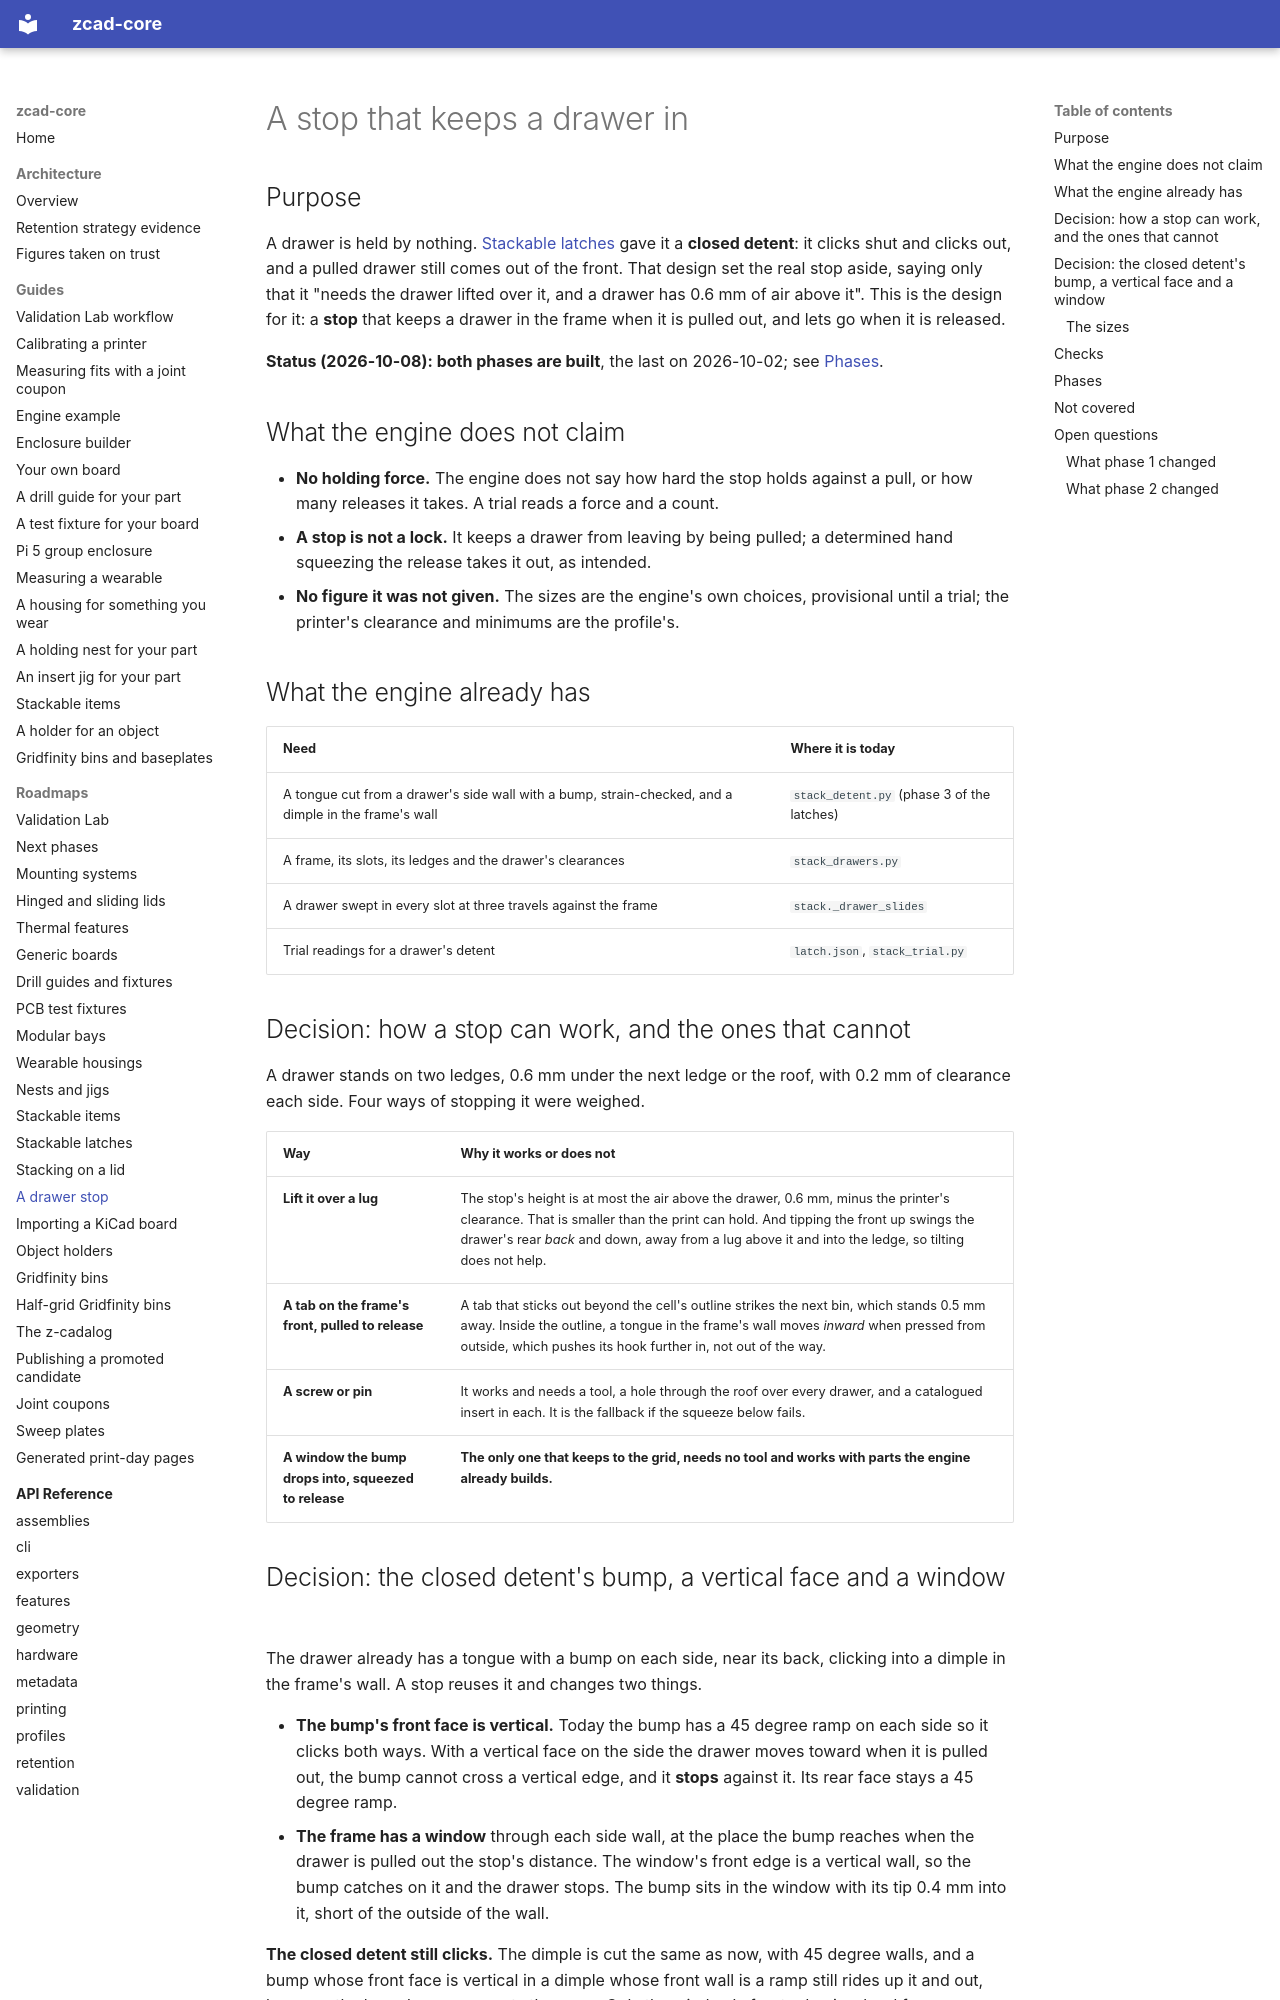

repository: zacharymplace/zcad-core · page: roadmaps/drawer-stop/index.html · generator: mkdocs

# A stop that keeps a drawer in

## Purpose

A drawer is held by nothing. [Stackable latches](stackable-latches.md) gave it a **closed detent**: it clicks shut and clicks out, and a pulled drawer still comes
out of the front. That design set the real stop aside, saying only that it "needs the drawer lifted over it, and a drawer has 0.6 mm of air above it". This is the design for
it: a **stop** that keeps a drawer in the frame when it is pulled out, and lets go when it is released.

**Status (2026-10-08): both phases are built**, the last on 2026-10-02; see [Phases](#phases).

## What the engine does not claim

- **No holding force.** The engine does not say how hard the stop holds against a pull, or how many releases it takes. A trial reads a force and a count.
- **A stop is not a lock.** It keeps a drawer from leaving by being pulled; a determined hand squeezing the release takes it out, as intended.
- **No figure it was not given.** The sizes are the engine's own choices, provisional until a trial; the printer's clearance and minimums are the profile's.

## What the engine already has

| Need | Where it is today |
| --- | --- |
| A tongue cut from a drawer's side wall with a bump, strain-checked, and a dimple in the frame's wall | `stack_detent.py` (phase 3 of the latches) |
| A frame, its slots, its ledges and the drawer's clearances | `stack_drawers.py` |
| A drawer swept in every slot at three travels against the frame | `stack._drawer_slides` |
| Trial readings for a drawer's detent | `latch.json`, `stack_trial.py` |

## Decision: how a stop can work, and the ones that cannot

A drawer stands on two ledges, 0.6 mm under the next ledge or the roof, with 0.2 mm of clearance each side. Four ways of stopping it were weighed.

| Way | Why it works or does not |
| --- | --- |
| **Lift it over a lug** | The stop's height is at most the air above the drawer, 0.6 mm, minus the printer's clearance. That is smaller than the print can hold. And tipping the front up swings the drawer's rear *back* and down, away from a lug above it and into the ledge, so tilting does not help. |
| **A tab on the frame's front, pulled to release** | A tab that sticks out beyond the cell's outline strikes the next bin, which stands 0.5 mm away. Inside the outline, a tongue in the frame's wall moves *inward* when pressed from outside, which pushes its hook further in, not out of the way. |
| **A screw or pin** | It works and needs a tool, a hole through the roof over every drawer, and a catalogued insert in each. It is the fallback if the squeeze below fails. |
| **A window the bump drops into, squeezed to release** | **The only one that keeps to the grid, needs no tool and works with parts the engine already builds.** |
